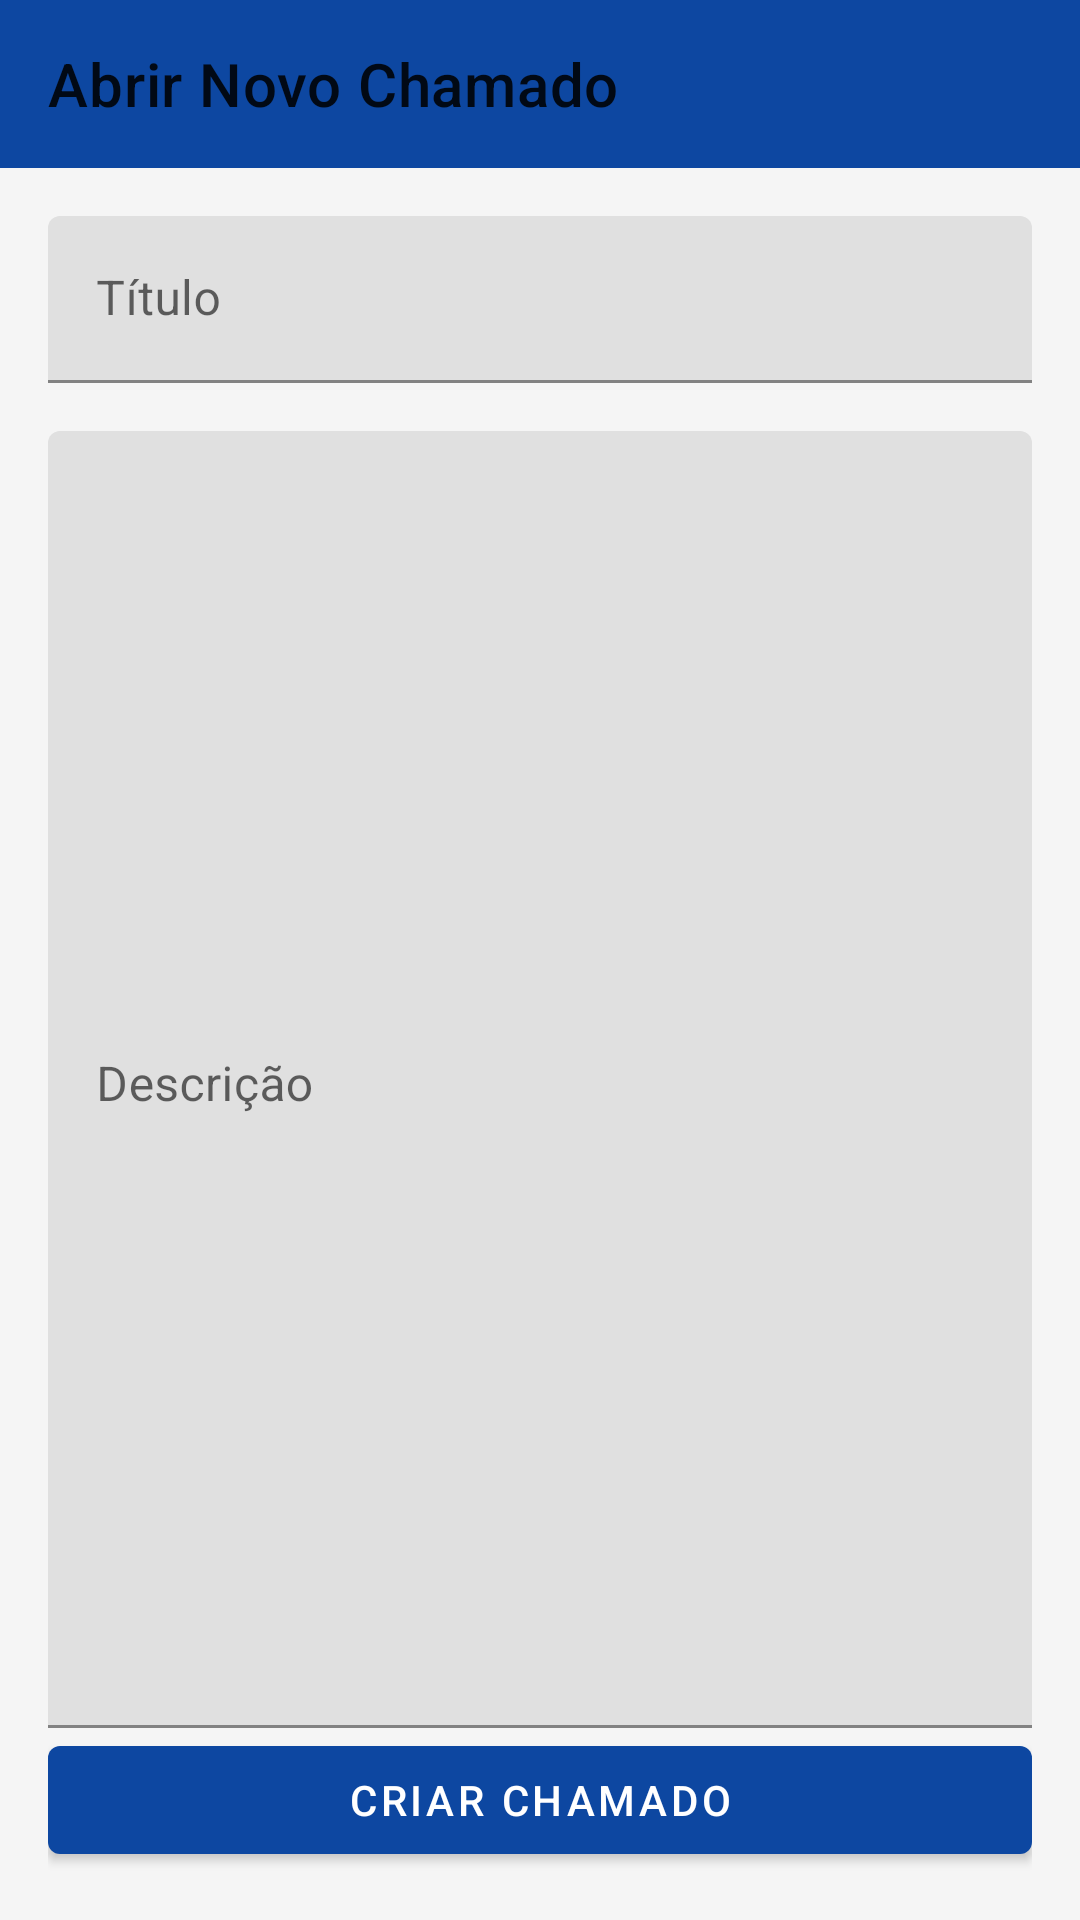

This screen was rendered from an Android layout file. Write that file and the resources it references.
<!-- AndroidManifest.xml: activity theme Theme.MobileThelp.NoActionBar -->
<!-- res/layout/activity_create_chamado.xml -->
<?xml version="1.0" encoding="utf-8"?>
<LinearLayout xmlns:android="http://schemas.android.com/apk/res/android"
    xmlns:app="http://schemas.android.com/apk/res-auto"
    android:layout_width="match_parent"
    android:layout_height="match_parent"
    android:orientation="vertical">

    <com.google.android.material.appbar.AppBarLayout
        android:layout_width="match_parent"
        android:layout_height="wrap_content">

        <androidx.appcompat.widget.Toolbar
            android:id="@+id/toolbar"
            android:layout_width="match_parent"
            android:layout_height="?attr/actionBarSize"
            app:title="Abrir Novo Chamado" />

    </com.google.android.material.appbar.AppBarLayout>

    <LinearLayout
        android:layout_width="match_parent"
        android:layout_height="match_parent"
        android:orientation="vertical"
        android:padding="16dp">

        <com.google.android.material.textfield.TextInputLayout
            android:layout_width="match_parent"
            android:layout_height="wrap_content"
            android:hint="Título">

            <com.google.android.material.textfield.TextInputEditText
                android:id="@+id/editTextTitle"
                android:layout_width="match_parent"
                android:layout_height="wrap_content" />

        </com.google.android.material.textfield.TextInputLayout>

        <com.google.android.material.textfield.TextInputLayout
            android:layout_width="match_parent"
            android:layout_height="0dp"
            android:layout_weight="1"
            android:layout_marginTop="16dp"
            android:hint="Descrição">

            <com.google.android.material.textfield.TextInputEditText
                android:id="@+id/editTextDescription"
                android:layout_width="match_parent"
                android:layout_height="match_parent"
                android:gravity="top" />

        </com.google.android.material.textfield.TextInputLayout>

        <Button
            android:id="@+id/buttonCreate"
            android:layout_width="match_parent"
            android:layout_height="wrap_content"
            android:text="Criar Chamado"/>

    </LinearLayout>

</LinearLayout>
<!-- resources referenced by this layout -->
<resources>
  <style name="Theme.MobileThelp.NoActionBar">
          <item name="windowActionBar">false</item>
          <item name="windowNoTitle">true</item>
      </style>
</resources>
